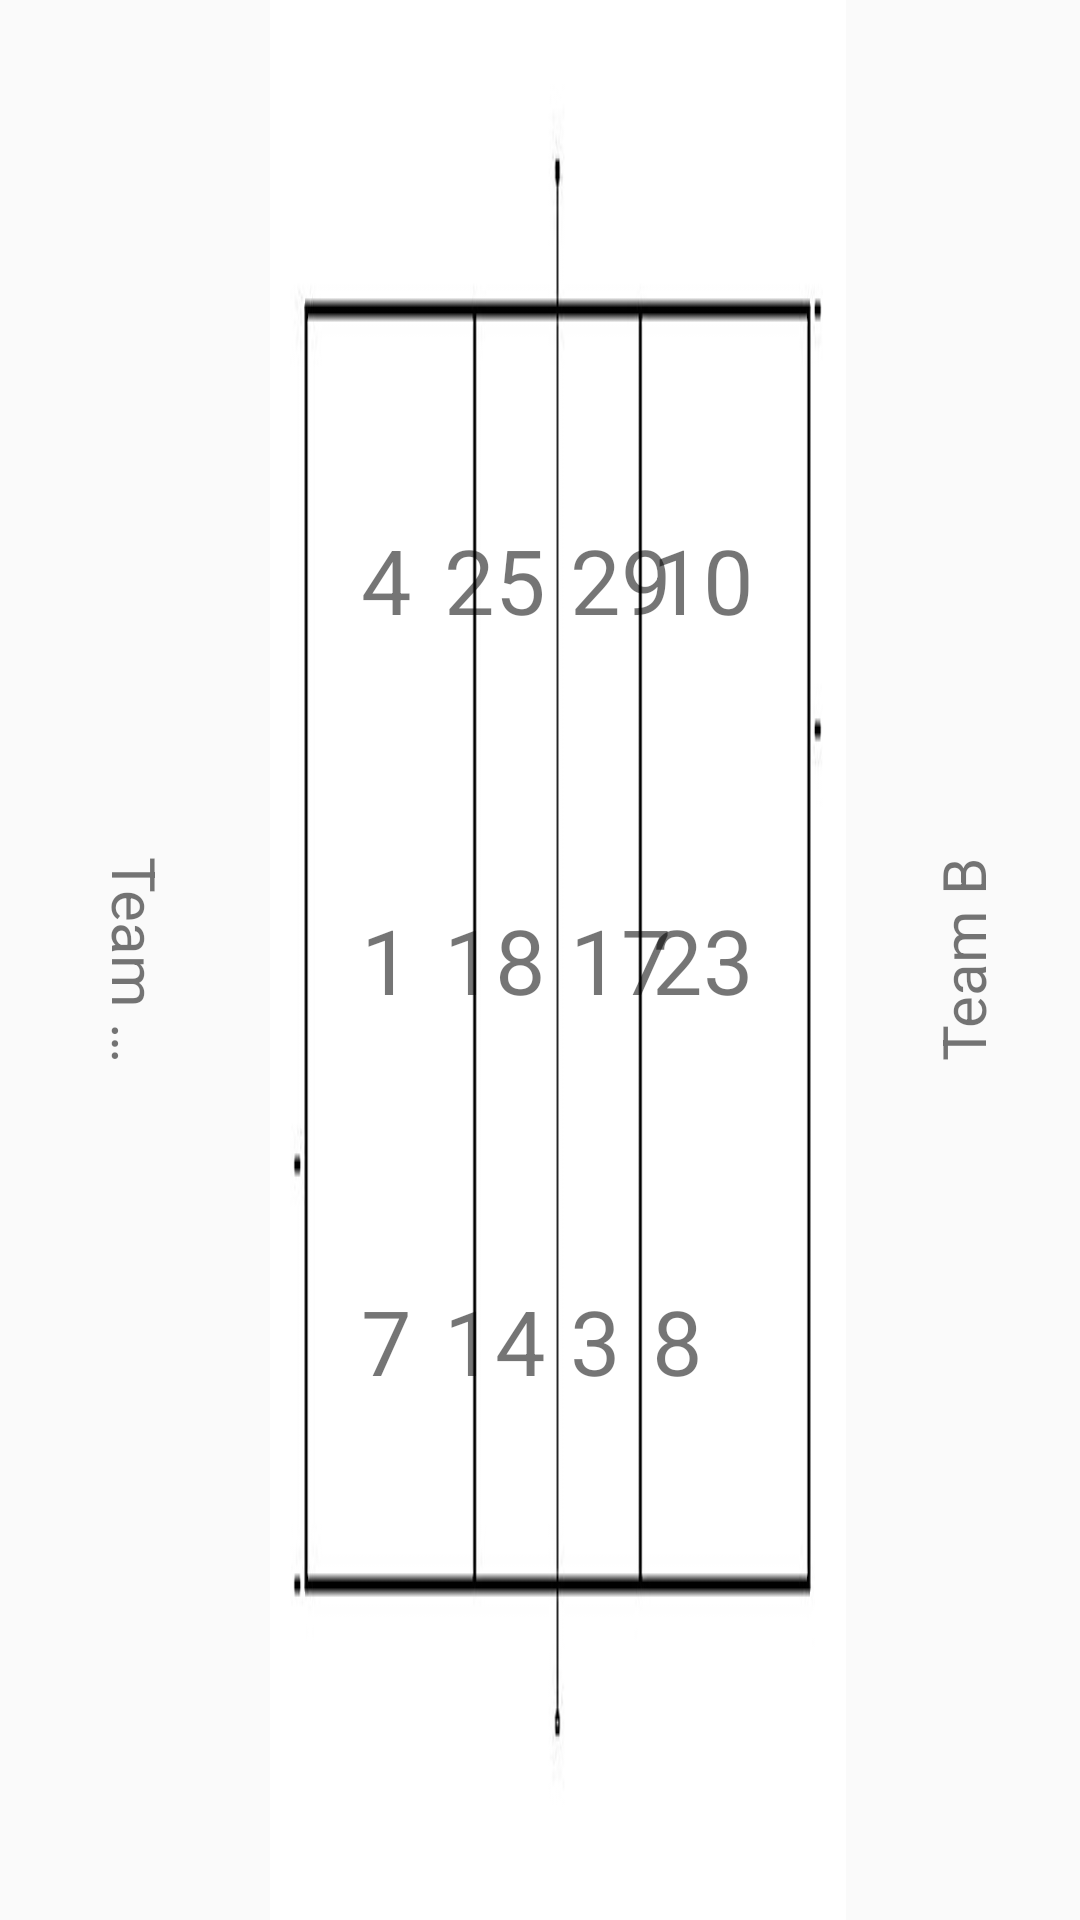

Android layout source for this screen:
<!-- AndroidManifest.xml: application theme AppTheme -->
<!-- res/layout/current_line_up_horizontal.xml -->
<?xml version="1.0" encoding="utf-8"?>
<RelativeLayout xmlns:android="http://schemas.android.com/apk/res/android"
    android:layout_width="match_parent"
    android:layout_height="match_parent"
    android:orientation="horizontal">
    <TextView
        android:id="@+id/lineup_name_a"
        android:layout_width="80dp"
        android:layout_height="match_parent"
        android:text="Team ATeam ATeam A"
        android:layout_alignParentLeft="true"
        android:textSize="20sp"
        android:layout_margin="5dp"
        android:rotation="+90"
        android:gravity="center"
        android:ellipsize="end"
        android:maxLines="1"/>

    <RelativeLayout xmlns:android="http://schemas.android.com/apk/res/android"
        android:id="@+id/current_lineup_fragment"
        android:layout_width="match_parent"
        android:layout_height="match_parent"
        android:background="@drawable/volleyball_court_empty"
        android:orientation="horizontal"
        android:layout_toRightOf="@id/lineup_name_a"
        android:layout_toLeftOf="@+id/lineup_name_b">

        <LinearLayout
            android:layout_width="wrap_content"
            android:layout_height="match_parent"
            android:layout_alignParentTop="true"
            android:layout_marginLeft="100dp"
            android:orientation="vertical">

            <TextView
                android:id="@+id/tp5a"
                android:layout_width="wrap_content"
                android:layout_height="0dp"
                android:layout_weight="1"
                android:gravity="bottom"
                android:text="29"
                android:textSize="30dp" />

            <TextView
                android:id="@+id/tp6a"
                android:layout_width="wrap_content"
                android:layout_height="0dp"
                android:layout_weight="1"
                android:gravity="center_vertical"
                android:text="17"
                android:textSize="30dp" />

            <TextView
                android:id="@+id/tp1a"
                android:layout_width="wrap_content"
                android:layout_height="0dp"
                android:layout_weight="1"
                android:text="3"
                android:textSize="30dp" />

        </LinearLayout>

        <LinearLayout
            android:layout_width="wrap_content"
            android:layout_height="match_parent"
            android:layout_centerInParent="true"
            android:orientation="horizontal">

            <LinearLayout
                android:layout_width="wrap_content"
                android:layout_height="match_parent"
                android:orientation="vertical">

                <TextView
                    android:id="@+id/tp4a"
                    android:layout_width="wrap_content"
                    android:layout_height="0dp"
                    android:layout_weight="1"
                    android:gravity="bottom"
                    android:text="4"
                    android:textSize="30dp" />

                <TextView
                    android:id="@+id/tp3a"
                    android:layout_width="wrap_content"
                    android:layout_height="0dp"
                    android:layout_weight="1"
                    android:gravity="center_vertical"
                    android:text="1"
                    android:textSize="30dp" />

                <TextView
                    android:id="@+id/tp2a"
                    android:layout_width="wrap_content"
                    android:layout_height="0dp"
                    android:layout_weight="1"
                    android:text="7"
                    android:textSize="30dp" />

            </LinearLayout>

            <LinearLayout
                android:layout_width="wrap_content"
                android:layout_height="match_parent"
                android:layout_marginLeft="80dp"
                android:orientation="vertical">

                <TextView
                    android:id="@+id/tp2b"
                    android:layout_width="wrap_content"
                    android:layout_height="0dp"
                    android:layout_weight="1"
                    android:gravity="bottom"
                    android:text="10"
                    android:textSize="30dp" />

                <TextView
                    android:id="@+id/tp3b"
                    android:layout_width="wrap_content"
                    android:layout_height="0dp"
                    android:layout_weight="1"
                    android:gravity="center_vertical"
                    android:text="23"
                    android:textSize="30dp" />

                <TextView
                    android:id="@+id/tp4b"
                    android:layout_width="wrap_content"
                    android:layout_height="0dp"
                    android:layout_weight="1"
                    android:text="8"
                    android:textSize="30dp" />


            </LinearLayout>
        </LinearLayout>

        <LinearLayout
            android:layout_width="wrap_content"
            android:layout_height="match_parent"
            android:layout_alignParentRight="true"
            android:layout_marginRight="100dp"
            android:orientation="vertical">

            <TextView
                android:id="@+id/tp1b"
                android:layout_width="wrap_content"
                android:layout_height="0dp"
                android:layout_weight="1"
                android:gravity="bottom"
                android:text="25"
                android:textSize="30dp" />

            <TextView
                android:id="@+id/tp6b"
                android:layout_width="wrap_content"
                android:layout_height="0dp"
                android:layout_weight="1"
                android:gravity="center_vertical"
                android:text="18"
                android:textSize="30dp" />

            <TextView
                android:id="@+id/tp5b"
                android:layout_width="wrap_content"
                android:layout_height="0dp"
                android:layout_weight="1"
                android:text="14"
                android:textSize="30dp" />

        </LinearLayout>


    </RelativeLayout>
    <TextView
        android:id="@+id/lineup_name_b"
        android:layout_width="wrap_content"
        android:layout_height="match_parent"
        android:text="Team B"
        android:layout_alignParentRight="true"
        android:textSize="20sp"
        android:layout_margin="5dp"
        android:rotation="-90"
        android:gravity="center"
        android:ellipsize="end"
        android:maxLines="1"/>
</RelativeLayout>
<!-- resources referenced by this layout -->
<resources>
  <!-- drawable volleyball_court_empty: png bitmap (drawable, 8971 bytes) -->
  <style name="AppTheme" parent="Theme.AppCompat.Light.DarkActionBar">
          
          <item name="colorPrimary">@color/colorPrimary</item>
          <item name="colorPrimaryDark">@color/colorPrimaryDark</item>
          <item name="colorAccent">@color/colorAccent</item>
      </style>
  <color name="colorPrimary">#3F51B5</color>
  <color name="colorPrimaryDark">#303F9F</color>
  <color name="colorAccent">#FFC107</color>
</resources>
